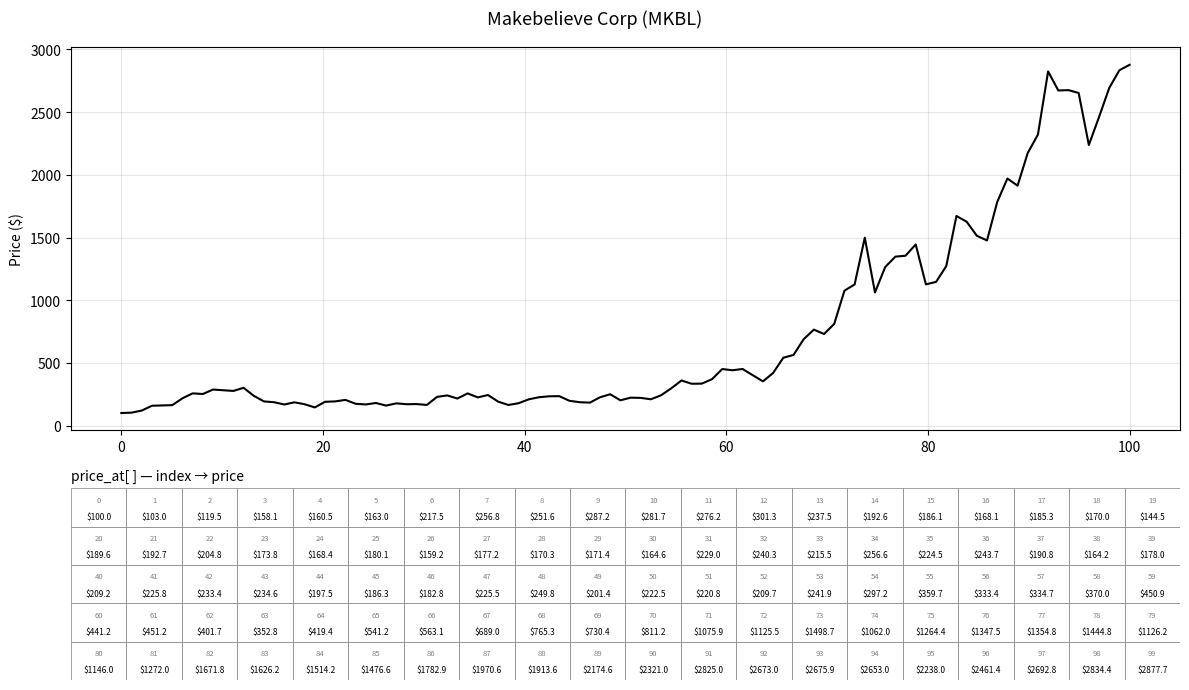

This figure's Python source:
import numpy as np
import matplotlib.pyplot as plt

# ── Simulate ──────────────────────────────────────────────────────────────────
np.random.seed(42)
steps     = 100
times     = np.linspace(0, 100, steps)
dt        = times[1] - times[0]
returns   = 0.05 * dt + 0.15 * np.sqrt(dt) * np.random.randn(steps)
prices    = np.empty(steps)
prices[0] = 100.0
for i in range(1, steps):
    prices[i] = prices[i-1] * np.exp(returns[i])

price_at = {i: round(prices[i], 2) for i in range(steps)}

# ── Figure ────────────────────────────────────────────────────────────────────
fig, (ax1, ax2) = plt.subplots(2, 1, figsize=(12, 7),
                                gridspec_kw={"height_ratios": [2, 1]})
fig.suptitle("Makebelieve Corp (MKBL)", fontsize=13)

# Stock chart
ax1.plot(times, prices, color="black", linewidth=1.5)
ax1.set_ylabel("Price ($)")
ax1.grid(True, alpha=0.3)

# Array grid
ax2.set_title("price_at[ ] — index → price", fontsize=10, loc="left")
ax2.axis("off")

COLS = 20
for idx in range(steps):
    row = idx // COLS
    col = idx  % COLS
    x   = col / COLS
    y   = 1.0 - (row + 1) / (steps // COLS)

    ax2.add_patch(plt.Rectangle((x, y), 1/COLS, 1/(steps//COLS),
                                 facecolor="white", edgecolor="gray",
                                 linewidth=0.5, transform=ax2.transAxes))
    ax2.text(x + 0.5/COLS, y + 0.65/(steps//COLS), str(idx),
             transform=ax2.transAxes, ha="center", fontsize=5.5, color="gray")
    ax2.text(x + 0.5/COLS, y + 0.2/(steps//COLS), f"${prices[idx]:.1f}",
             transform=ax2.transAxes, ha="center", fontsize=6, color="black")

plt.tight_layout()
plt.savefig("stock.png", dpi=150)   # saves next to the script
plt.show()
